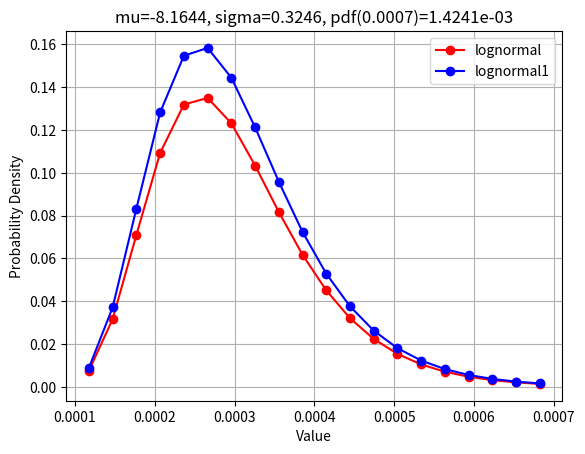

Python code for this plot:
import numpy as np
import matplotlib.pyplot as plt
import math


# 根据对数正态分布的均值和标准差求正态分布的参数
def get_normal_params(log_mean, log_std):
    # 解关于sigma的方程
    def equation(sigma):
        mu = math.log(log_mean) - 0.5 * sigma ** 2
        return log_std ** 2 - math.exp(2 * mu + sigma ** 2) * (math.exp(sigma ** 2) - 1)
    # 简单的二分法求根
    left, right = 0.001, 10
    while right - left > 1e-6:
        mid = (left + right) / 2
        if equation(mid) > 0:
            left = mid
        else:
            right = mid
    sigma = mid
    mu = math.log(log_mean) - 0.5 * sigma ** 2
    return mu, sigma


log_mean = 3.0e-4
log_std = 1.0e-4
xmin = 1e-4
xmax = 7e-4
xnum = 20
dx = xmax / xnum
ddx = dx * 0.5
mu, sigma = get_normal_params(log_mean, log_std)
mu1 = np.log(log_mean) - 0.5 * log_std ** 2
sigma1 = np.log(1 + log_std**2 / log_mean**2) ** 0.5
# 生成数据点
x = np.linspace(xmin+dx, xmax, xnum)
x = x - ddx
# 对数正态分布概率密度函数
y = (1 / (x * sigma * np.sqrt(2 * np.pi))) * np.exp(-(np.log(x) - mu) ** 2 / (2 * sigma ** 2))
y1 = (1 / (x * sigma1 * np.sqrt(2 * np.pi))) * np.exp(-(np.log(x) - mu1) ** 2 / (2 * sigma1 ** 2))
# 归一化
y1 = y
y = y / y.sum()
y1 = y1 * dx
# 绘制曲线
plt.plot(x, y, 'ro-', label='lognormal')
plt.plot(x, y1, 'bo-', label='lognormal1')
plt.title(f'mu={mu:.4f}, sigma={sigma:.4f}, pdf({xmax:.4f})={y[-1]:.4e}')
plt.xlabel('Value')
plt.ylabel('Probability Density')
plt.grid(True)
plt.legend()
plt.show()